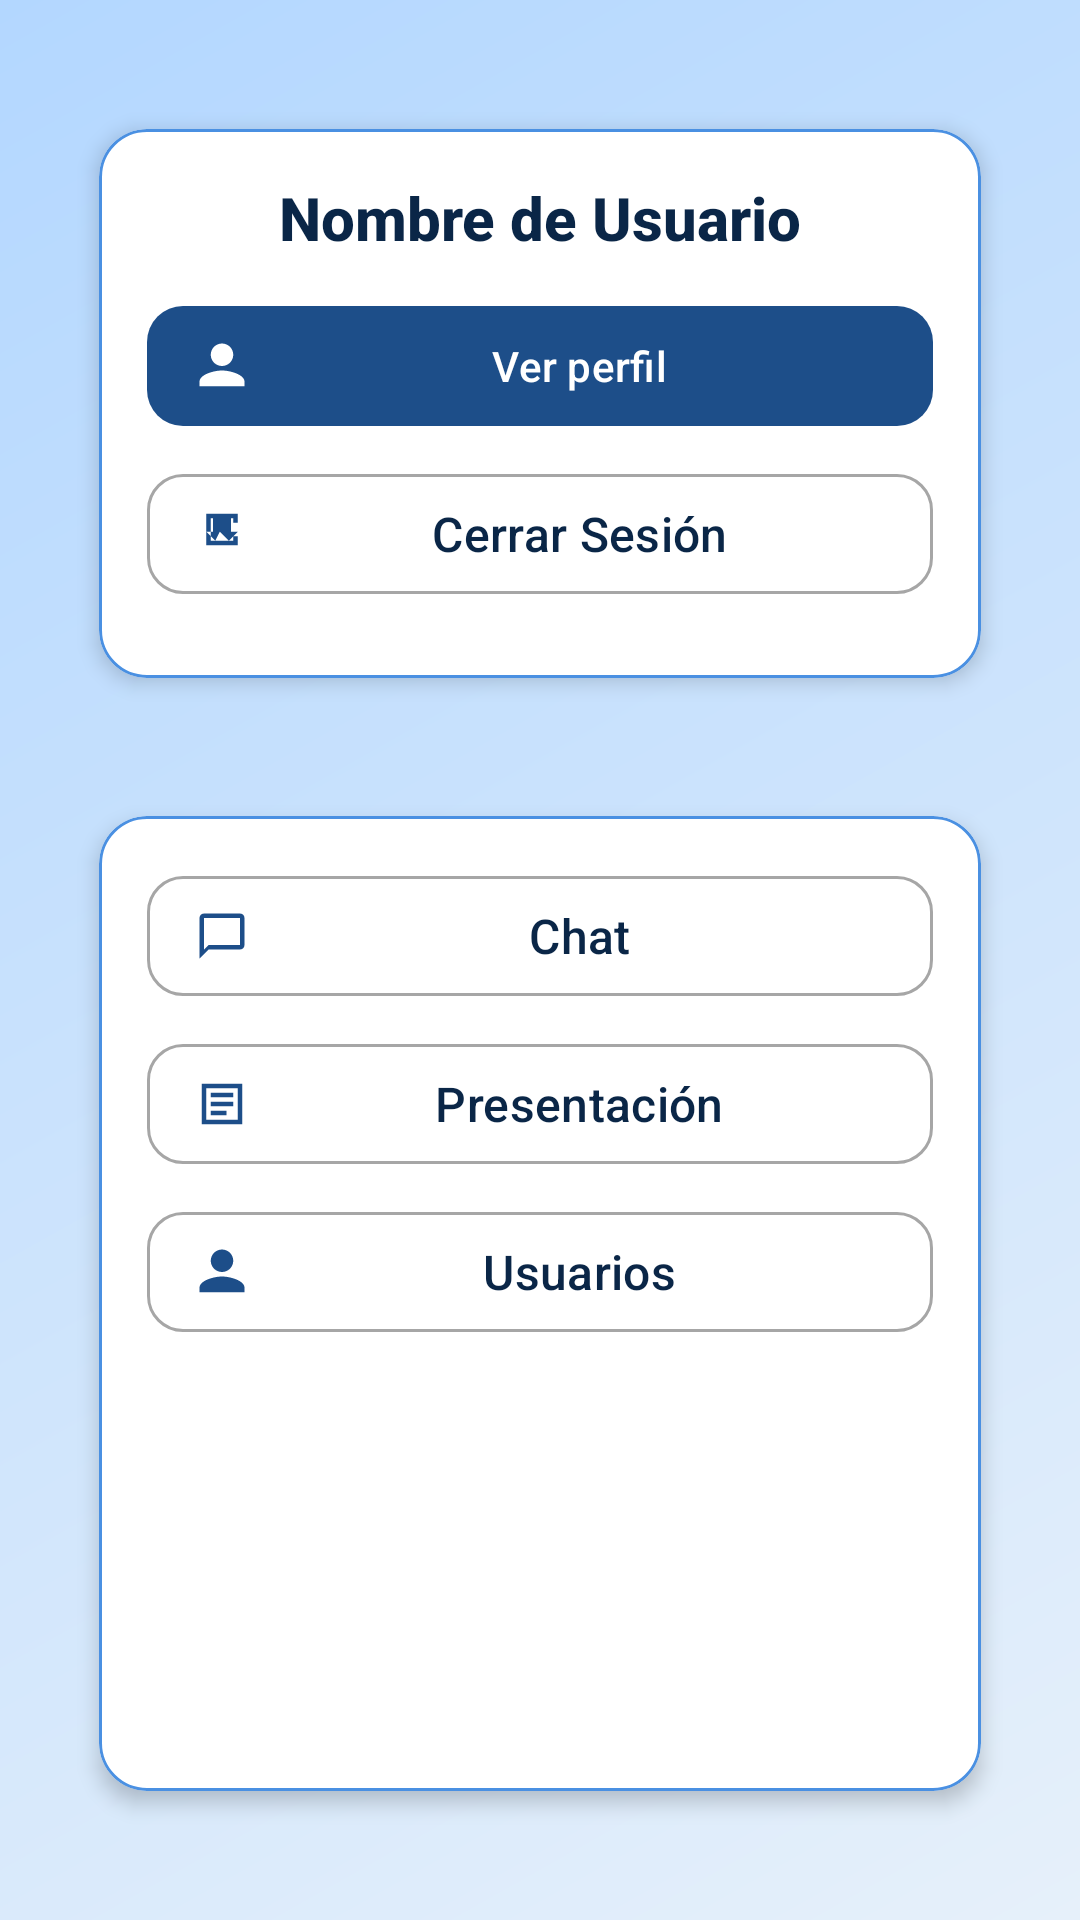

This screen was rendered from an Android layout file. Write that file and the resources it references.
<!-- AndroidManifest.xml: application theme Theme.CompuTronica -->
<!-- res/layout/activity_more_menu_nav.xml -->
<?xml version="1.0" encoding="utf-8"?>
<androidx.constraintlayout.widget.ConstraintLayout
    xmlns:android="http://schemas.android.com/apk/res/android"
    xmlns:app="http://schemas.android.com/apk/res-auto"
    xmlns:tools="http://schemas.android.com/tools"
    android:id="@+id/main"
    android:layout_width="match_parent"
    android:layout_height="match_parent"
    android:background="@drawable/gradient_background"
    android:padding="16dp"
    tools:context=".MoreMenuNavActivity">

    
    <com.google.android.material.card.MaterialCardView
        android:id="@+id/cardProfile"
        android:layout_width="0dp"
        android:layout_height="wrap_content"
        android:layout_marginStart="8dp"
        android:layout_marginTop="16dp"
        android:layout_marginEnd="8dp"
        app:cardBackgroundColor="@color/white"
        app:cardCornerRadius="16dp"
        app:cardElevation="4dp"
        app:cardUseCompatPadding="true"
        app:layout_constraintEnd_toEndOf="parent"
        app:layout_constraintStart_toStartOf="parent"
        app:layout_constraintTop_toTopOf="parent"
        app:strokeColor="@color/azul_suave"
        app:strokeWidth="1dp">

        <LinearLayout
            android:layout_width="match_parent"
            android:layout_height="wrap_content"
            android:orientation="vertical"
            android:padding="16dp">

            <com.google.android.material.textview.MaterialTextView
                android:id="@+id/txtNombreUsuario"
                android:layout_width="match_parent"
                android:layout_height="wrap_content"
                android:fontFamily="sans-serif-medium"
                android:gravity="center"
                android:text="@string/user_name"
                android:textColor="@color/azul_oscuro"
                android:textSize="20sp"
                android:textStyle="bold"
                tools:text="@string/text_more_menu_nav" />

            <com.google.android.material.button.MaterialButton
                android:id="@+id/btnPerfil"
                android:layout_width="match_parent"
                android:layout_height="wrap_content"
                android:layout_marginTop="12dp"
                android:layout_marginBottom="8dp"
                android:fontFamily="sans-serif-medium"
                android:paddingStart="16dp"
                android:paddingEnd="16dp"
                android:text="@string/btnVerPerfi"
                android:textColor="@color/white"
                android:textSize="14sp"
                app:backgroundTint="@color/azul_profundo"
                app:cornerRadius="12dp"
                app:icon="@drawable/ic_profile"
                app:iconGravity="start"
                app:iconTint="@color/white"
                app:rippleColor="@color/azul_suave" />

            <com.google.android.material.button.MaterialButton
                android:id="@+id/btnLogOut"
                android:layout_width="match_parent"
                android:layout_height="wrap_content"
                android:layout_marginBottom="8dp"
                android:fontFamily="sans-serif-medium"
                android:paddingStart="16dp"
                android:paddingEnd="16dp"
                android:text="@string/log_out"
                android:textColor="@color/azul_oscuro"
                android:textSize="16sp"
                app:backgroundTint="@color/white"
                app:cornerRadius="12dp"
                app:icon="@drawable/ic_logout"
                app:iconGravity="start"
                app:iconPadding="8dp"
                app:iconTint="@color/azul_profundo"
                app:rippleColor="@color/azul_suave"
                app:strokeColor="@color/gris_claro"
                app:strokeWidth="1dp" />
        </LinearLayout>
    </com.google.android.material.card.MaterialCardView>

    
    <com.google.android.material.card.MaterialCardView
        android:layout_width="0dp"
        android:layout_height="0dp"
        android:layout_marginStart="8dp"
        android:layout_marginTop="24dp"
        android:layout_marginEnd="8dp"
        android:layout_marginBottom="16dp"
        app:cardBackgroundColor="@color/white"
        app:cardCornerRadius="16dp"
        app:cardElevation="4dp"
        app:cardUseCompatPadding="true"
        app:layout_constraintBottom_toBottomOf="parent"
        app:layout_constraintEnd_toEndOf="parent"
        app:layout_constraintStart_toStartOf="parent"
        app:layout_constraintTop_toBottomOf="@id/cardProfile"
        app:strokeColor="@color/azul_suave"
        app:strokeWidth="1dp">

        <LinearLayout
            android:layout_width="match_parent"
            android:layout_height="match_parent"
            android:orientation="vertical"
            android:padding="16dp">

            <com.google.android.material.button.MaterialButton
                android:id="@+id/btnChat"
                android:layout_width="match_parent"
                android:layout_height="wrap_content"
                android:layout_marginBottom="8dp"
                android:fontFamily="sans-serif-medium"
                android:paddingStart="16dp"
                android:paddingEnd="16dp"
                android:text="@string/chat"
                android:textColor="@color/azul_oscuro"
                android:textSize="16sp"
                app:backgroundTint="@color/white"
                app:cornerRadius="12dp"
                app:icon="@drawable/ic_chat"
                app:iconGravity="start"
                app:iconPadding="8dp"
                app:iconTint="@color/azul_profundo"
                app:rippleColor="@color/azul_suave"
                app:strokeColor="@color/gris_claro"
                app:strokeWidth="1dp" />

            <com.google.android.material.button.MaterialButton
                android:id="@+id/btnPresentacion"
                android:layout_width="match_parent"
                android:layout_height="wrap_content"
                android:layout_marginBottom="8dp"
                android:fontFamily="sans-serif-medium"
                android:paddingStart="16dp"
                android:paddingEnd="16dp"
                android:text="@string/presentation"
                android:textColor="@color/azul_oscuro"
                android:textSize="16sp"
                app:backgroundTint="@color/white"
                app:cornerRadius="12dp"
                app:icon="@drawable/ic_presentation"
                app:iconGravity="start"
                app:iconPadding="8dp"
                app:iconTint="@color/azul_profundo"
                app:rippleColor="@color/azul_suave"
                app:strokeColor="@color/gris_claro"
                app:strokeWidth="1dp" />

            <com.google.android.material.button.MaterialButton
                android:id="@+id/btnUsuarios"
                android:layout_width="match_parent"
                android:layout_height="wrap_content"
                android:layout_marginBottom="8dp"
                android:fontFamily="sans-serif-medium"
                android:paddingStart="16dp"
                android:paddingEnd="16dp"
                android:text="@string/users"
                android:textColor="@color/azul_oscuro"
                android:textSize="16sp"
                app:backgroundTint="@color/white"
                app:cornerRadius="12dp"
                app:icon="@drawable/ic_users"
                app:iconGravity="start"
                app:iconPadding="8dp"
                app:iconTint="@color/azul_profundo"
                app:rippleColor="@color/azul_suave"
                app:strokeColor="@color/gris_claro"
                app:strokeWidth="1dp" />

        </LinearLayout>
    </com.google.android.material.card.MaterialCardView>

</androidx.constraintlayout.widget.ConstraintLayout>
<!-- resources referenced by this layout -->
<resources>
  <color name="azul_oscuro">#0A2647</color>
  <color name="azul_profundo">#1D4E89</color>
  <color name="azul_suave">#4A90E2</color>
  <color name="gris_claro">#A6A6A6</color>
  <color name="white">#FFFFFFFF</color>
  <!-- drawable gradient_background (drawable) -->
  <?xml version="1.0" encoding="utf-8"?>
  <shape xmlns:android="http://schemas.android.com/apk/res/android">
      <gradient
          android:startColor="#E6F0FA"
          android:endColor="#B3D7FF"
          android:angle="135" />
  </shape>
  <!-- drawable ic_chat (drawable) -->
  <?xml version="1.0" encoding="utf-8"?>
  <vector xmlns:android="http://schemas.android.com/apk/res/android"
      android:width="24dp"
      android:height="24dp"
      android:viewportWidth="24"
      android:viewportHeight="24">
      <path
          android:fillColor="#000000"
          android:pathData="M20,2H4c-1.1,0-2,0.9-2,2v18l4,-4h14c1.1,0 2,-0.9 2,-2V4c0,-1.1-0.9,-2-2,-2zm0,14H6l-2,2V4h16v12z"/>
  </vector>
  <!-- drawable ic_logout (drawable) -->
  <?xml version="1.0" encoding="utf-8"?>
  <vector xmlns:android="http://schemas.android.com/apk/res/android"
      android:width="24dp"
      android:height="24dp"
      android:viewportWidth="24"
      android:viewportHeight="24">
      <path
          android:fillColor="#000000"
          android:pathData="M17,7v-2H7v10h10v-2h2v4H5V3h14v4h-2zm-6,4l4,4 4,-4h-3V5H8v6H5l4,4z"/>
  </vector>
  <!-- drawable ic_presentation (drawable) -->
  <?xml version="1.0" encoding="utf-8"?>
  <vector xmlns:android="http://schemas.android.com/apk/res/android"
      android:width="24dp"
      android:height="24dp"
      android:viewportWidth="24"
      android:viewportHeight="24">
      <path
          android:fillColor="#000000"
          android:pathData="M21,3H3v18h18V3zm-2,16H5V5h14v14zM7,7h10v2H7V7zm0,4h10v2H7v-2zm0,4h7v2H7v-2z"/>
  </vector>
  <!-- drawable ic_profile (drawable) -->
  <?xml version="1.0" encoding="utf-8"?>
  <vector xmlns:android="http://schemas.android.com/apk/res/android"
      android:width="24dp"
      android:height="24dp"
      android:viewportWidth="24"
      android:viewportHeight="24">
      <path
          android:fillColor="#FFFFFF"
          android:pathData="M12,12c2.76,0 5,-2.24 5,-5S14.76,2 12,2 7,4.24 7,7s2.24,5 5,5zm0,2c-3.33,0-10,1.67-10,5v2h20v-2c0,-3.33-6.67,-5-10,-5z"/>
  </vector>
  <!-- drawable ic_users (drawable) -->
  <?xml version="1.0" encoding="utf-8"?>
  <vector xmlns:android="http://schemas.android.com/apk/res/android"
      android:width="24dp"
      android:height="24dp"
      android:viewportWidth="24"
      android:viewportHeight="24">
      <path
          android:fillColor="#000000"
          android:pathData="M12,12c2.76,0 5,-2.24 5,-5S14.76,2 12,2 7,4.24 7,7s2.24,5 5,5zm0,2c-3.33,0-10,1.67-10,5v2h20v-2c0,-3.33-6.67,-5-10,-5z"/>
  </vector>
  <string name="btnVerPerfi">Ver perfil</string>
  <string name="chat">Chat</string>
  <string name="log_out">Cerrar Sesión</string>
  <string name="presentation">Presentación</string>
  <string name="text_more_menu_nav">Juan Pérez</string>
  <string name="user_name">Nombre de Usuario</string>
  <string name="users">Usuarios</string>
  <style name="Theme.CompuTronica" parent="Base.Theme.CompuTronica" />
  <style name="Base.Theme.CompuTronica" parent="Theme.Material3.DayNight.NoActionBar">
          
          
      </style>
</resources>
